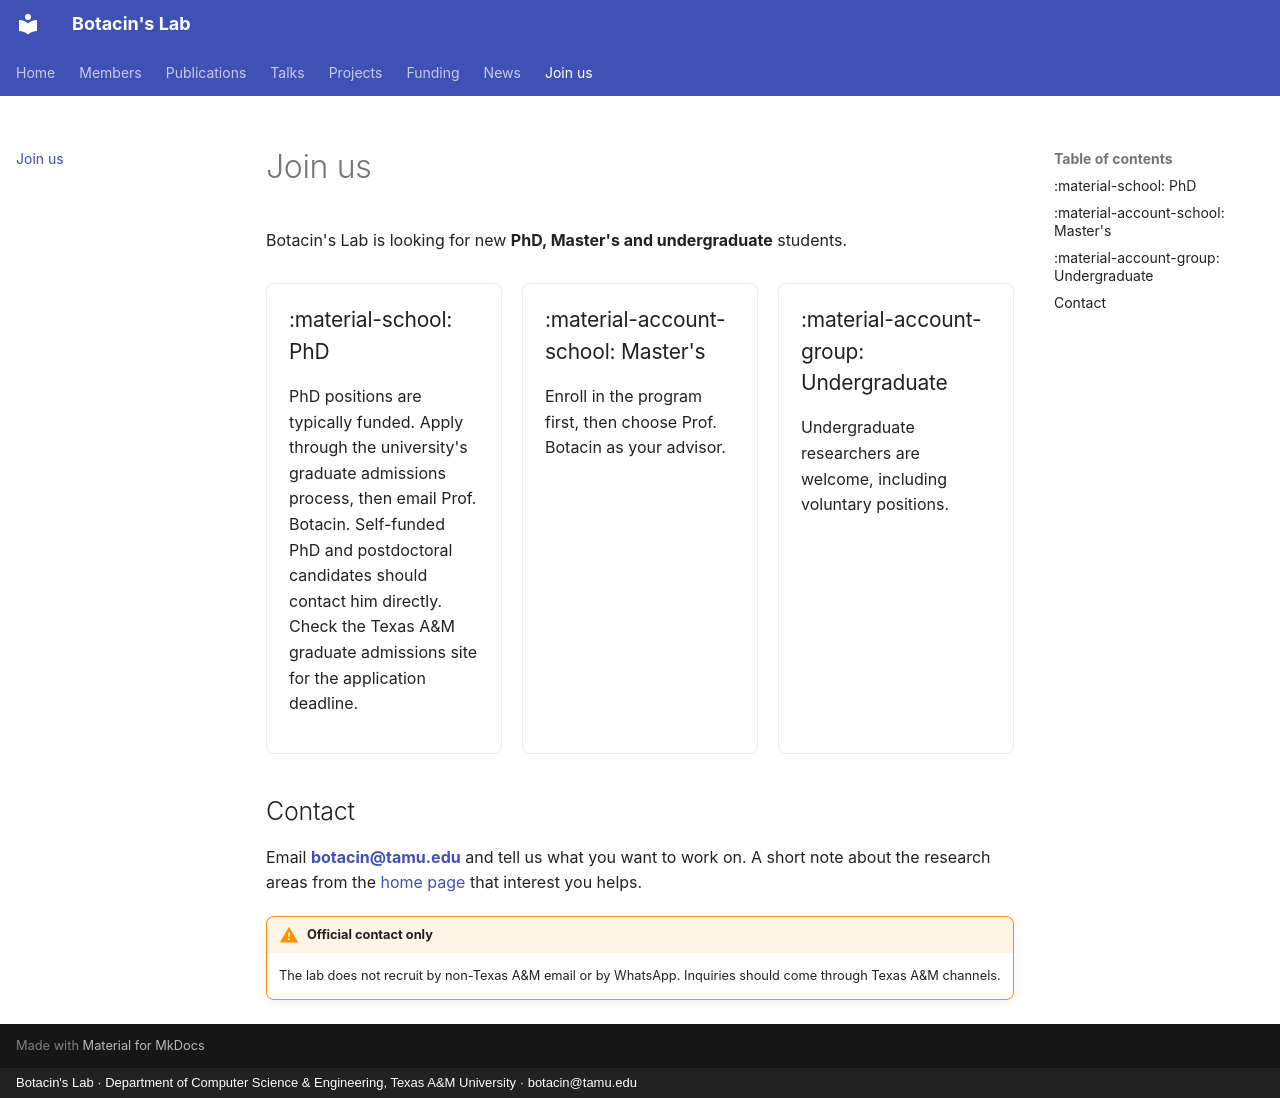

repository: Botacin-s-Lab/botacin-s-lab.github.io · page: join/index.html · generator: mkdocs · copyright: Botacin's Lab · Department of Computer Science & Engineering, Texas A&M University · botacin@tamu.edu

---
title: Join us
---

# Join us

Botacin's Lab is looking for new **PhD, Master's and undergraduate** students.

<div class="feature-grid" markdown>

<div markdown>
### :material-school: PhD
PhD positions are typically funded. Apply through the university's graduate admissions process, then email Prof. Botacin. Self-funded PhD and postdoctoral candidates should contact him directly. Check the Texas A&M graduate admissions site for the application deadline.
</div>

<div markdown>
### :material-account-school: Master's
Enroll in the program first, then choose Prof. Botacin as your advisor.
</div>

<div markdown>
### :material-account-group: Undergraduate
Undergraduate researchers are welcome, including voluntary positions.
</div>

</div>

## Contact

Email **[botacin@tamu.edu](mailto:botacin@tamu.edu)** and tell us what you want to work on. A short note about the research areas from the [home page](index.md#research-areas) that interest you helps.

!!! warning "Official contact only"
    The lab does not recruit by non-Texas A&M email or by WhatsApp. Inquiries should come through Texas A&M channels.
